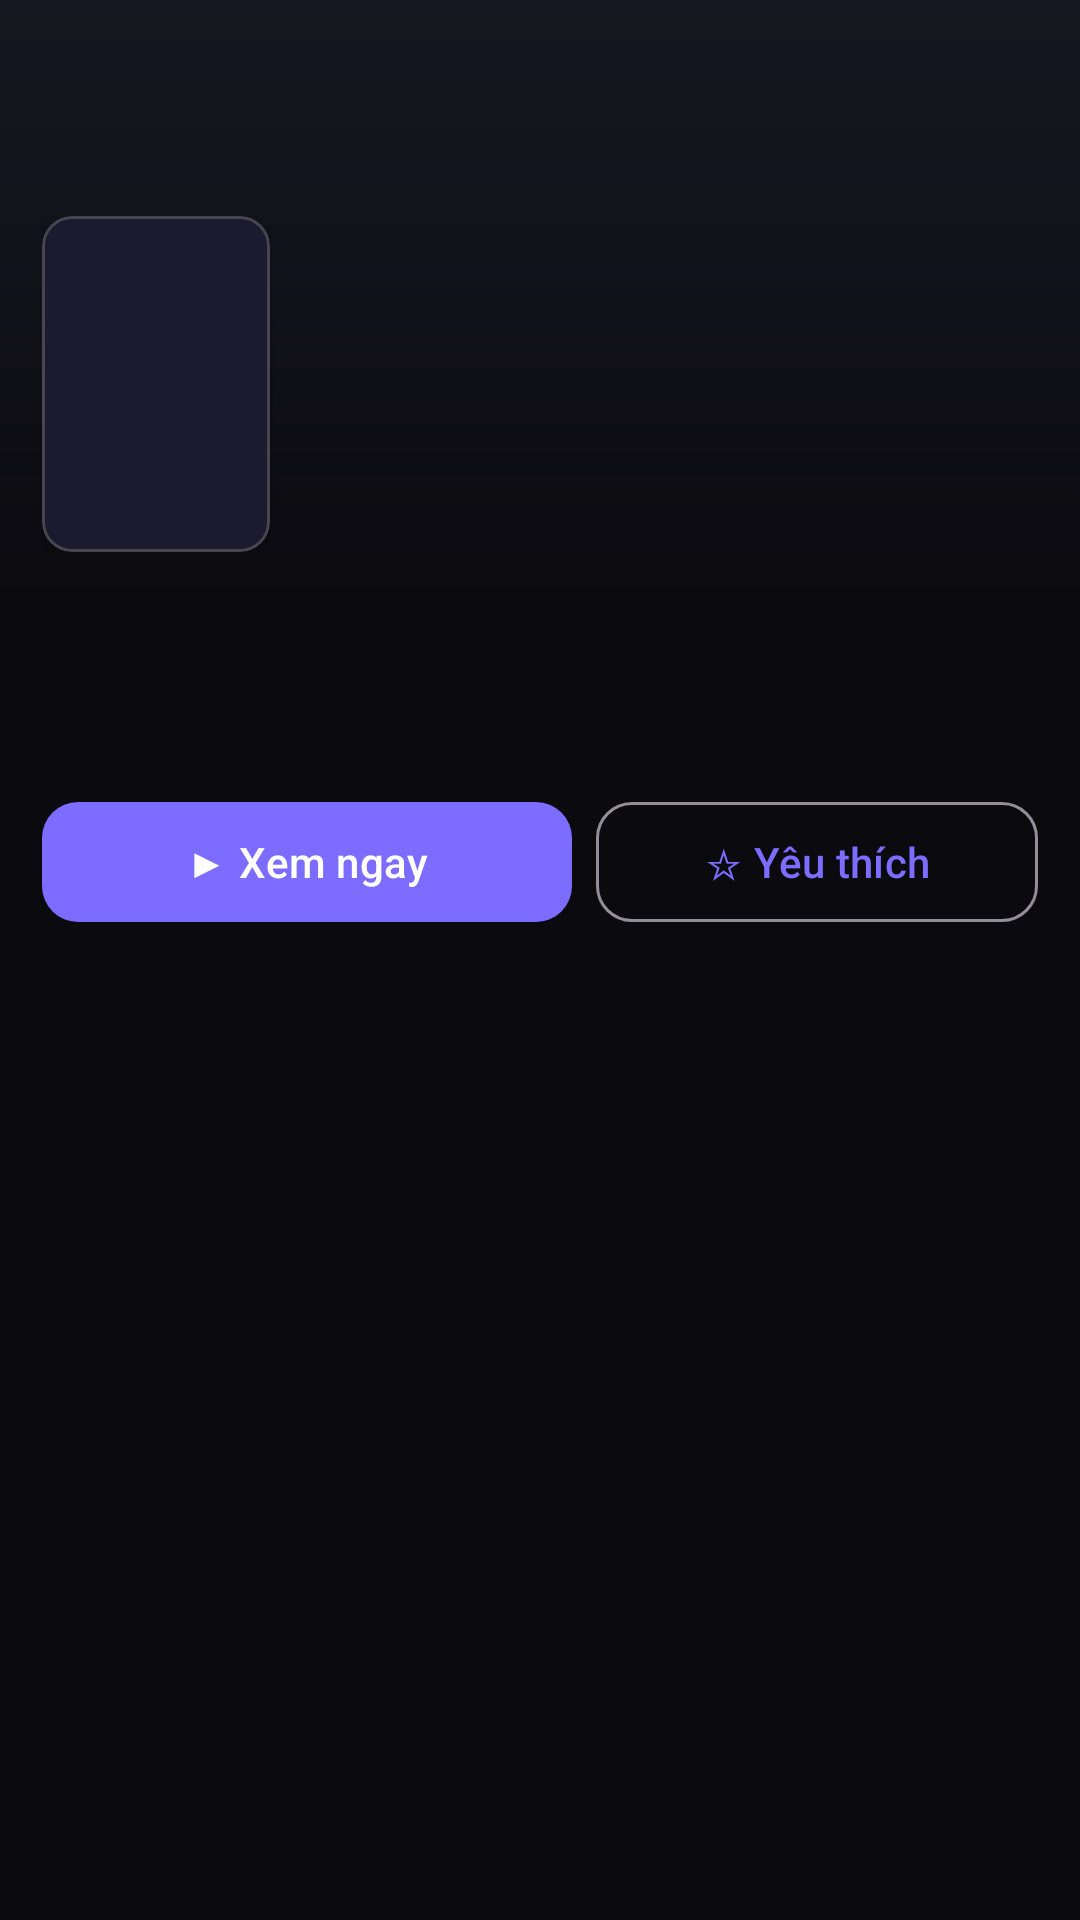

Write the Android layout XML for this screen, with the resource values it uses.
<!-- AndroidManifest.xml: application theme Theme.TruyenReader -->
<!-- res/layout/activity_detail.xml -->
<?xml version="1.0" encoding="utf-8"?>
<LinearLayout xmlns:android="http://schemas.android.com/apk/res/android"
    xmlns:app="http://schemas.android.com/apk/res-auto"
    android:layout_width="match_parent"
    android:layout_height="match_parent"
    android:background="@color/bg_main"
    android:orientation="vertical">

    
    <FrameLayout
        android:layout_width="match_parent"
        android:layout_height="196dp">

        <ImageView
            android:id="@+id/ivDetailBackdrop"
            android:layout_width="match_parent"
            android:layout_height="match_parent"
            android:background="@drawable/bg_poster"
            android:contentDescription="Ảnh nền phim"
            android:scaleType="centerCrop" />

        <View
            android:layout_width="match_parent"
            android:layout_height="match_parent"
            android:background="@drawable/bg_gradient_backdrop" />

        <LinearLayout
            android:layout_width="match_parent"
            android:layout_height="wrap_content"
            android:layout_gravity="bottom"
            android:orientation="horizontal"
            android:paddingStart="14dp"
            android:paddingEnd="14dp"
            android:paddingBottom="12dp">

            <com.google.android.material.card.MaterialCardView
                android:layout_width="76dp"
                android:layout_height="112dp"
                app:cardCornerRadius="10dp"
                app:cardElevation="4dp">

                <ImageView
                    android:id="@+id/ivDetailCover"
                    android:layout_width="match_parent"
                    android:layout_height="match_parent"
                    android:contentDescription="Poster phim"
                    android:scaleType="centerCrop" />
            </com.google.android.material.card.MaterialCardView>

            <LinearLayout
                android:layout_width="0dp"
                android:layout_height="wrap_content"
                android:layout_marginStart="12dp"
                android:layout_weight="1"
                android:orientation="vertical">

                <TextView
                    android:id="@+id/tvDetailTitle"
                    android:layout_width="match_parent"
                    android:layout_height="wrap_content"
                    android:ellipsize="end"
                    android:maxLines="2"
                    android:textColor="@color/text_primary"
                    android:textSize="19sp"
                    android:textStyle="bold" />

            </LinearLayout>
        </LinearLayout>
    </FrameLayout>

    <LinearLayout
        android:layout_width="match_parent"
        android:layout_height="0dp"
        android:layout_weight="1"
        android:orientation="vertical"
        android:paddingStart="14dp"
        android:paddingEnd="14dp">

        <TextView
            android:id="@+id/tvDetailMeta"
            android:layout_width="match_parent"
            android:layout_height="wrap_content"
            android:layout_marginTop="10dp"
            android:textColor="@color/text_secondary"
            android:textSize="13sp" />

        <TextView
            android:id="@+id/tvDetailDesc"
            android:layout_width="match_parent"
            android:layout_height="wrap_content"
            android:layout_marginTop="10dp"
            android:ellipsize="end"
            android:maxLines="5"
            android:textColor="@color/text_secondary"
            android:textSize="13sp" />

        <LinearLayout
            android:layout_width="match_parent"
            android:layout_height="wrap_content"
            android:layout_marginTop="12dp"
            android:orientation="horizontal">

            <com.google.android.material.button.MaterialButton
                android:id="@+id/btnWatchFirst"
                android:layout_width="0dp"
                android:layout_height="wrap_content"
                android:layout_weight="1.2"
                android:text="▶ Xem ngay"
                app:cornerRadius="12dp" />

            <com.google.android.material.button.MaterialButton
                android:id="@+id/btnFavorite"
                style="@style/Widget.Material3.Button.OutlinedButton"
                android:layout_width="0dp"
                android:layout_height="wrap_content"
                android:layout_marginStart="8dp"
                android:layout_weight="1"
                android:text="☆ Yêu thích"
                app:cornerRadius="12dp" />
        </LinearLayout>

        <TextView
            android:id="@+id/tvServerLabel"
            android:layout_width="match_parent"
            android:layout_height="wrap_content"
            android:layout_marginTop="14dp"
            android:text="Chọn bản chiếu:"
            android:textColor="@color/text_primary"
            android:textSize="14sp"
            android:textStyle="bold"
            android:visibility="gone" />

        <HorizontalScrollView
            android:id="@+id/svServers"
            android:layout_width="match_parent"
            android:layout_height="wrap_content"
            android:layout_marginTop="6dp"
            android:scrollbars="none"
            android:visibility="gone">

            <LinearLayout
                android:id="@+id/llServers"
                android:layout_width="wrap_content"
                android:layout_height="wrap_content"
                android:orientation="horizontal" />
        </HorizontalScrollView>

        <TextView
            android:id="@+id/tvChapterCount"
            android:layout_width="match_parent"
            android:layout_height="wrap_content"
            android:layout_marginTop="14dp"
            android:textColor="@color/text_primary"
            android:textSize="15sp"
            android:textStyle="bold" />

        <ProgressBar
            android:id="@+id/detailProgress"
            android:layout_width="wrap_content"
            android:layout_height="wrap_content"
            android:layout_gravity="center" />

        <androidx.recyclerview.widget.RecyclerView
            android:id="@+id/rvChapters"
            android:layout_width="match_parent"
            android:layout_height="0dp"
            android:layout_marginTop="6dp"
            android:layout_weight="1" />
    </LinearLayout>
</LinearLayout>
<!-- resources referenced by this layout -->
<resources>
  <color name="bg_main">#0A0A0F</color>
  <color name="text_primary">#F2F2F5</color>
  <color name="text_secondary">#A7A5B5</color>
  <!-- drawable bg_gradient_backdrop (drawable) -->
  <?xml version="1.0" encoding="utf-8"?>
  <shape xmlns:android="http://schemas.android.com/apk/res/android" android:shape="rectangle">
      <gradient android:angle="270" android:startColor="#400A0A0F" android:centerColor="#990A0A0F" android:endColor="#FF0A0A0F" />
  </shape>
  <!-- drawable bg_poster (drawable) -->
  <?xml version="1.0" encoding="utf-8"?>
  <shape xmlns:android="http://schemas.android.com/apk/res/android" android:shape="rectangle">
      <solid android:color="#1B1B26" />
  </shape>
  <style name="Theme.TruyenReader" parent="Theme.Material3.Dark">
          <item name="colorPrimary">#7C6CFF</item>
          <item name="colorOnPrimary">#FFFFFF</item>
          <item name="colorPrimaryContainer">#2A2456</item>
          <item name="colorOnPrimaryContainer">#DCD6FF</item>
          <item name="colorSecondary">#22D3EE</item>
          <item name="colorSurface">#12121A</item>
          <item name="colorOnSurface">#F2F2F5</item>
          <item name="colorSurfaceVariant">#1E1E28</item>
          <item name="colorOnSurfaceVariant">#A7A5B5</item>
          <item name="android:colorBackground">#0A0A0F</item>
          <item name="android:windowBackground">#0A0A0F</item>
          <item name="android:statusBarColor">#0A0A0F</item>
          <item name="android:navigationBarColor">#0D0D14</item>
      </style>
</resources>
